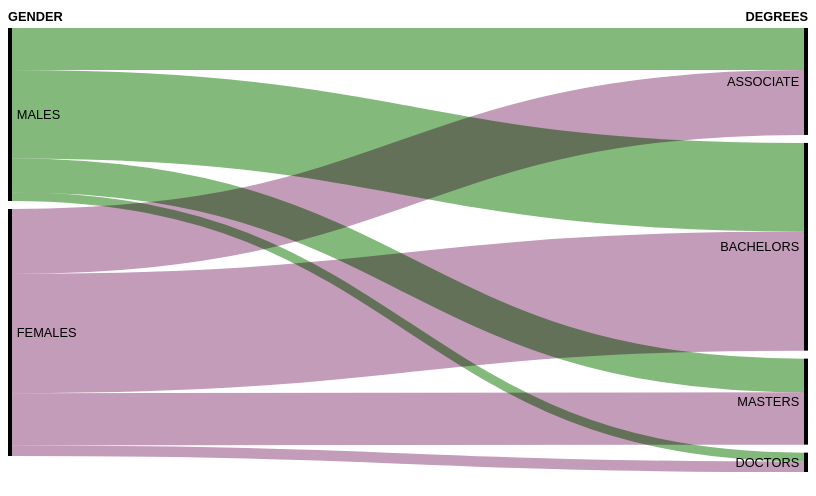
D3 v7 page, settled after 360 driven frames (6 s of simulated time); the page loaded 1 data file(s).


// ── parallel-set.js
// Parallel Set

const width = 1000,
  height = 600,
  margin = { top: 25, right: 0, bottom: 20, left: 0 },
  nodeWidth = 5,
  nodePadding = 10;

const svg = d3.select("#chart")
  .append("svg")
  .attr("width", width)
  .attr("height", height)
  .attr("viewBox", [0, 0, width, height]);

d3.select("body")
  .on("click", function (e) {
    let str = `Females earn more advanced degrees at all education levels`;
    d3.select("h2")
      .html(str);
  });

d3.csv("../degrees.csv").then((data) => {

  for (let d of data) {
    d.value = +d.value;
  }

  let genders = [...new Set(data.map(d => d.source))]; //spread syntax
  // console.log(genders);

  let graph = nodeLinkData(data, ["source", "target"]);

  console.log(graph, data);

  let sankey = d3.sankey()
    // .nodeSort((a, b) => a.name.localeCompare(b.name))
    .nodeWidth(nodeWidth)
    .nodePadding(nodePadding)
    .extent([
      [margin.left, margin.top],
      [width - margin.right, height - margin.bottom]
    ]);

  let color = d3.scaleOrdinal()
    .range([d3.schemeTableau10[4], d3.schemeTableau10[6]])
    .domain(genders);

  const { nodes, links } = sankey(graph); // modifies and returns graph

  svg.append("g")
    .selectAll("rect")
    .data(nodes)
    .join("rect")
    .attr("x", d => d.x0)
    .attr("y", d => d.y0)
    .attr("height", d => d.y1 - d.y0)
    .attr("width", d => d.x1 - d.x0)
    .append("title")
    .text(d => d.name);

  svg.append("g")
    .attr("fill", "none")
    .selectAll("g")
    .data(links)
    .join("path")
    .attr("d", d3.sankeyLinkHorizontal())
    .attr("stroke", d => color(d.source.name))
    .attr("stroke-width", d => d.width)
    .attr("opacity", 0.75)
    .style("mix-blend-mode", "multiply")
    .on("mouseover", function () {
      d3.select(this)
        .attr("opacity", 1);
    })
    .on("mouseout", function () {
      d3.select(this)
        .attr("opacity", 0.75);
    })
    .on("click", function (e, d) {
      let str = `${d.source.name} earned ${d.source.value.toLocaleString()} ${d.target.name} Degrees`;
      d3.select("h2")
        .html(str);
      e.stopPropagation();
    })
    .append("title")
    .text(d => `${d.source.name} ${d.target.name}`);

  // Text elements below
  svg.append("g")
    .style("font-weight", "bold")
    .append("text")
    .attr("x", 0)
    .attr("y", 16)
    .text("Gender");

  svg.append("g")
    .style("font-weight", "bold")
    .append("text")
    .attr("x", width - margin.left)
    .attr("y", 16)
    .attr("text-anchor", "end")
    .text("Degrees");

  svg.append("g")
    .selectAll("text")
    .data(nodes)
    .join("text")
    .attr("x", d => d.x0 < width / 2 ? d.x1 + 6 : d.x0 - 6)
    .attr("y", d => (d.y1 + d.y0) / 2)
    .attr("dy", "0.35em")
    .attr("text-anchor", d => d.x0 < width / 2 ? "start" : "end")
    .text(d => d.name);
});

// This function separates data into links and nodes
function nodeLinkData(data, [source, target]) {
  const keys = [source, target];
  const seenNodes = new Set();
  const indexByName = {};
  let index = -1;

  // form nodes
  const nodes = [];
  for (const k of keys) {
    for (const d of data) {
      const name = d[k];
      if (seenNodes.has(name)) continue;
      const node = { name };
      nodes.push(node);
      seenNodes.add(name);
      indexByName[name] = ++index;
    }
  }

  // form links
  const links = [];
  for (const d of data) {
    links.push({
      source: indexByName[d[source]],
      target: indexByName[d[target]],
      value: d.value
    });
  }

  return { nodes, links };
}

### data: ../degrees.csv
source, target, value
Males, Associate, 407219
Females, Associate, 629443
Males, Bachelors, 857545
Females, Bachelors, 1155309
Males, Masters, 326186
Females, Masters, 507520
Males, Doctors, 85769
Females, Doctors, 101799